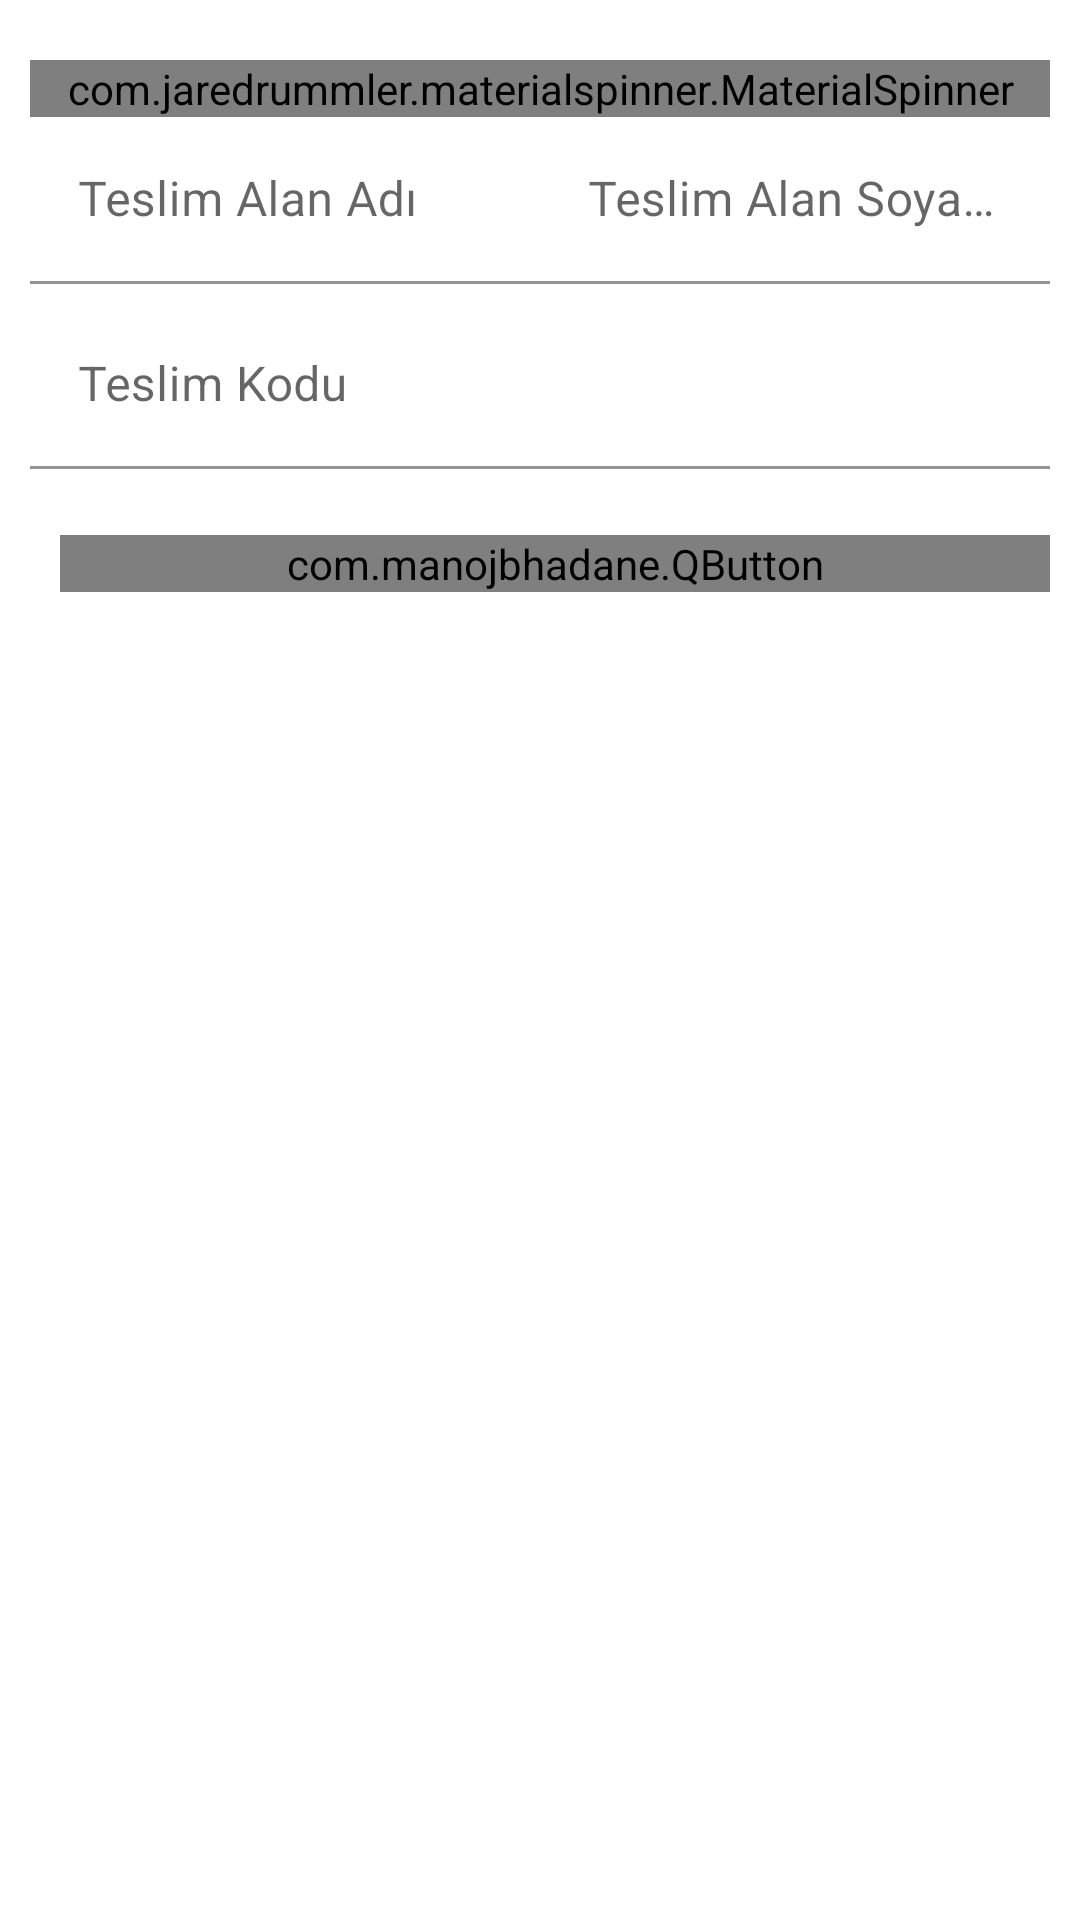

This screen was rendered from an Android layout file. Write that file and the resources it references.
<!-- AndroidManifest.xml: application theme AppTheme.NoActionBar -->
<!-- res/layout/fragment_delivery.xml -->
<?xml version="1.0" encoding="utf-8"?>
<ScrollView
    android:layout_width="match_parent"
    android:layout_height="match_parent"
    xmlns:android="http://schemas.android.com/apk/res/android">
<FrameLayout xmlns:app="http://schemas.android.com/apk/res-auto"
    xmlns:tools="http://schemas.android.com/tools"
    android:layout_width="match_parent"
    android:layout_height="wrap_content"
    tools:context=".ui.fragment.DeliveryFragment">
    <ScrollView
        android:layout_width="match_parent"
        android:layout_height="match_parent"
        android:fillViewport="true">
    <LinearLayout
        android:layout_width="match_parent"
        android:layout_height="match_parent"
        android:layout_margin="10dp"
        android:orientation="vertical">






















        
        <com.jaredrummler.materialspinner.MaterialSpinner
            android:id="@+id/spinner_delivery"
            android:layout_width="match_parent"
            android:layout_height="wrap_content"
            android:layout_marginTop="10dp"
            app:ms_background_color="@color/light_gray"
            app:ms_hint="Teslim nedeni seçiniz"
            app:ms_hint_color="@color/gray"
            app:ms_text_color="@color/gray" />

        <LinearLayout
            android:layout_width="match_parent"
            android:layout_height="wrap_content"
            android:orientation="horizontal">
            <com.google.android.material.textfield.TextInputLayout
                android:id="@+id/textTeslimAlanAdi"
                android:layout_width="0dp"
                android:layout_weight="1"
                android:layout_height="wrap_content"
                style="@style/EditTextLayout"
                android:hint="Teslim Alan Adı">

                <com.google.android.material.textfield.TextInputEditText
                    android:id="@+id/edtTeslimAlan"
                    android:layout_width="match_parent"
                    android:layout_height="wrap_content"
                    />

            </com.google.android.material.textfield.TextInputLayout>
            <com.google.android.material.textfield.TextInputLayout
                android:id="@+id/textTeslimAlanSoyadi"
                android:layout_width="0dp"
                android:layout_weight="1"
                android:layout_height="wrap_content"
                style="@style/EditTextLayout"
                android:hint="Teslim Alan Soyadı">

                <com.google.android.material.textfield.TextInputEditText
                    android:id="@+id/edtTeslimAlanSoyadi"
                    android:layout_width="match_parent"
                    android:layout_height="wrap_content"
                    />

            </com.google.android.material.textfield.TextInputLayout>
        </LinearLayout>

        <com.google.android.material.textfield.TextInputLayout
            android:id="@+id/textKanit"
            android:layout_width="match_parent"
            android:layout_height="wrap_content"
            style="@style/EditTextLayout"
            android:hint="Kanıt">

            <com.google.android.material.textfield.TextInputEditText
                android:id="@+id/edtKanit"
                android:visibility="gone"
                android:layout_width="match_parent"
                android:layout_height="wrap_content"
                />

        </com.google.android.material.textfield.TextInputLayout>
        <com.google.android.material.textfield.TextInputLayout
            android:id="@+id/textField"
            android:layout_width="match_parent"
            android:layout_height="wrap_content"
            style="@style/EditTextLayout"
            android:hint="Kimlik No">

            <com.google.android.material.textfield.TextInputEditText
                android:id="@+id/edtKimlikNo"
                android:visibility="gone"
                android:layout_width="match_parent"
                android:inputType="number"
                android:layout_height="wrap_content"
                />

        </com.google.android.material.textfield.TextInputLayout>
        <com.google.android.material.textfield.TextInputLayout
            android:id="@+id/textTeslimKodu"
            android:layout_width="match_parent"
            android:layout_height="wrap_content"
            style="@style/EditTextLayout"
            android:hint="Teslim Kodu">

            <com.google.android.material.textfield.TextInputEditText
                android:id="@+id/edtTeslimKodu"
                android:layout_width="match_parent"
                android:inputType="number"
                android:layout_height="wrap_content"
                />

        </com.google.android.material.textfield.TextInputLayout>
        <com.manojbhadane.QButton
            android:id="@+id/btnKameraAc"
            android:layout_width="match_parent"
            android:layout_height="wrap_content"
            android:layout_marginStart="10dp"
            android:visibility="gone"
            android:text="Fotoğraf Çek"
            android:layout_marginTop="20dp"
            android:textColor="@android:color/white"
            app:qb_radius="100"
            app:qb_strokeColor="@color/colorPrimaryDark"
            app:qb_strokeWidth="5" />
        <com.manojbhadane.QButton
            android:id="@+id/btnteslimatkapat"
            android:layout_width="match_parent"
            android:layout_height="wrap_content"
            android:layout_marginStart="10dp"
            android:text="Teslimat Gir"
            android:layout_marginTop="20dp"
            android:textColor="@android:color/white"
            app:qb_radius="100"
            app:qb_strokeColor="@color/colorPrimaryDark"
            app:qb_strokeWidth="5" />
    </LinearLayout>
    </ScrollView>
</FrameLayout>
</ScrollView>
<!-- resources referenced by this layout -->
<resources>
  <color name="colorPrimaryDark">#cc0000</color>
  <color name="gray">#7e7e7e</color>
  <color name="light_gray">#dbdbdb</color>
  <style name="EditTextLayout" parent="Widget.MaterialComponents.TextInputLayout.FilledBox">
          <item name="android:paddingBottom">2dp</item>
          <item name="boxBackgroundColor">#FFFFFF</item>
      </style>
  <style name="AppTheme.NoActionBar">
          <item name="windowActionBar">false</item>
          <item name="windowNoTitle">true</item>
      </style>
</resources>
